Run: headless pygame with SDL's dummy video driver; simulated clock (each Clock.tick advances the game by its frame time, no real sleeping); random seed 0; keys injected as events and as key.get_pressed() state; mouse plan: one left click at the window centre at the start of phase 2, then a move to the lower-right quarter at the start of phase 3.
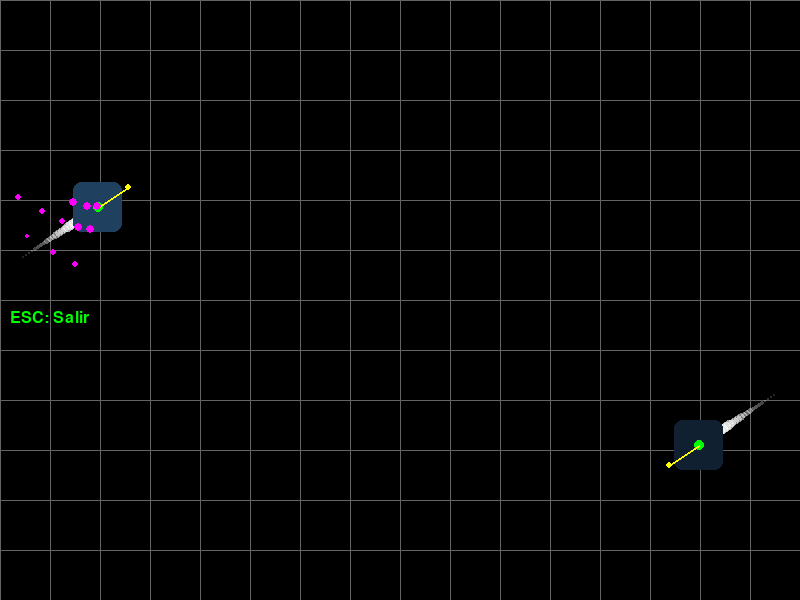
Frame 1 of 4 · flips 1–60 · no input
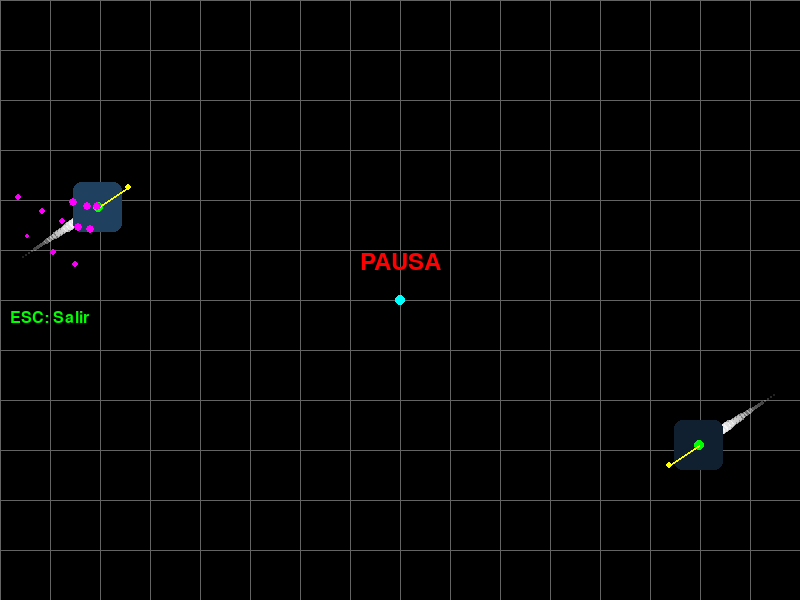
Frame 2 of 4 · flips 61–180 · clicked the window centre · tapped SPACE, RETURN · held RIGHT (→), D
Frame 3 of 4 · flips 181–300 · moved the mouse to the lower-right quarter · held DOWN (↓), S · screen unchanged from frame 2, image omitted
Frame 4 of 4 · flips 301–420 · held LEFT (←), A, UP (↑), W · screen unchanged from frame 3, image omitted

The pygame program that drew these frames:

#introduccion a la animacion por computadora
# Gerardo Mercado Hurtado
# Raúl Martínez Martínez 
#  ejercicio_final_clase1.py
import pygame
import sys
import math

# Inicialización de Pygame 
pygame.init()

# Configuración de la ventana
ANCHO = 800
ALTO = 600
ventana = pygame.display.set_mode((ANCHO, ALTO))
pygame.display.set_caption("Clase 1 - Introducción a la Animación")

# Colores
NEGRO = (0, 0, 0)
BLANCO = (255, 255, 255)
ROJO = (255, 0, 0)
VERDE = (0, 255, 0)
AZUL = (0, 0, 255)
AMARILLO = (255, 255, 0)
MORADO = (255, 0, 255)
CIAN = (0, 255, 255)

# Reloj para controlar FPS
reloj = pygame.time.Clock()
FPS = 60

def colision(obj1, obj2):
        rect1 = pygame.Rect(obj1.x, obj1.y, 50, 50)
        rect2 = pygame.Rect(obj2.x, obj2.y, 50, 50)
        return rect1.colliderect(rect2)

class AnimacionSimple:
    def __init__(self, color=ROJO):
        self.x = 100
        self.y = 300
        self.velocidad_x = 3
        self.velocidad_y = 2
        self.trayectoria = []
        self.max_trayectoria = 30
        self.escala = 1.0
        self.escala_objetivo = 1.0
        self.rebotes = 0
        self.frames_transcurridos = 0

        # Color actual del objeto
        self.color = color

    

        
    def actualizar(self):
        # Actualizar contadores
        self.frames_transcurridos += 1
        
        # Guardar posición anterior para detectar rebotes
        x_anterior = self.x
        
        # Actualizar posición
        self.x += self.velocidad_x
        self.y += self.velocidad_y
        
        # Efecto de escala (squash and stretch básico)
        if abs(self.escala - self.escala_objetivo) > 0.01:
            self.escala += (self.escala_objetivo - self.escala) * 0.3
        else:
            self.escala_objetivo = 1.0
        
        # Detectar rebotes y cambiar dirección
        rebote = False
        if self.x <= 0:
            self.velocidad_x = abs(self.velocidad_x)
            rebote = True
        elif self.x >= ANCHO - 50:
            self.velocidad_x = -abs(self.velocidad_x)
            rebote = True
            
        if self.y <= 0:
            self.velocidad_y = abs(self.velocidad_y)
            rebote = True
        elif self.y >= ALTO - 50:
            self.velocidad_y = -abs(self.velocidad_y)
            rebote = True
        
        # Aplicar efecto de rebote
        if rebote:
            self.rebotes += 1
            self.escala_objetivo = 0.7  # Comprimir al rebotar

                # Cambiar de color aleatoriamente en cada rebote
            self.color = (
                pygame.time.get_ticks() % 256,
                (pygame.time.get_ticks() * 2) % 256,
                (pygame.time.get_ticks() * 3) % 256
            )

        
        # Guardar posición para trayectoria
        centro_x = self.x + 25
        centro_y = self.y + 25
        self.trayectoria.append((centro_x, centro_y))
        
        # Limitar tamaño de la trayectoria
        if len(self.trayectoria) > self.max_trayectoria:
            self.trayectoria.pop(0)
    
    def dibujar(self, superficie, color=ROJO):
        # Dibujar trayectoria (persistencia de visión)
        for i, pos in enumerate(self.trayectoria):
            # Calcular transparencia y tamaño basado en la antigüedad
            progreso = i / len(self.trayectoria)
            alpha = int(255 * progreso)
            radio = int(8 * progreso)
            
            # Crear superficie temporal para alpha
            surf_temp = pygame.Surface((radio * 2, radio * 2), pygame.SRCALPHA)
            pygame.draw.circle(surf_temp, (255, 255, 255, alpha), (radio, radio), radio)
            superficie.blit(surf_temp, (pos[0] - radio, pos[1] - radio))
        
        # Calcular dimensiones escaladas
        ancho_escalado = int(50 * self.escala)
        alto_escalado = int(50 * (2 - self.escala))  # Opuesto en Y para efecto natural
        
        # Dibujar objeto principal con efecto de escala
        rect_escalado = pygame.Rect(
            self.x + (50 - ancho_escalado) // 2,
            self.y + (50 - alto_escalado) // 2,
            ancho_escalado,
            alto_escalado
        )
        pygame.draw.rect(superficie, self.color, rect_escalado, border_radius=8)
        
        # Dibujar centro del objeto
        centro_x = self.x + 25
        centro_y = self.y + 25
        pygame.draw.circle(superficie, VERDE, (int(centro_x), int(centro_y)), 5)
        
        # Dibujar vector de velocidad
        punto_final = (
            centro_x + self.velocidad_x * 10,
            centro_y + self.velocidad_y * 10
        )
        pygame.draw.line(superficie, AMARILLO, (centro_x, centro_y), punto_final, 2)
        pygame.draw.circle(superficie, AMARILLO, (int(punto_final[0]), int(punto_final[1])), 3)

class SistemaParticulas:
    def __init__(self):
        self.particulas = []
        
    def agregar_particula(self, x, y, color):
        self.particulas.append({
            'x': x,
            'y': y,
            'color': color,
            'vida': 1.0,
            'velocidad_x': (pygame.time.get_ticks() % 10) - 5,
            'velocidad_y': (pygame.time.get_ticks() % 10) - 5
        })
    
    def actualizar(self):
        for particula in self.particulas[:]:
            particula['x'] += particula['velocidad_x'] * 0.5
            particula['y'] += particula['velocidad_y'] * 0.5
            particula['vida'] -= 0.02
            
            if particula['vida'] <= 0:
                self.particulas.remove(particula)
    
    def dibujar(self, superficie):
        for particula in self.particulas:
            alpha = int(255 * particula['vida'])
            tamaño = int(5 * particula['vida'])
            
            surf_temp = pygame.Surface((tamaño * 2, tamaño * 2), pygame.SRCALPHA)
            color = list(particula['color'])
            if len(color) == 3:
                color.append(alpha)
            pygame.draw.circle(surf_temp, color, (tamaño, tamaño), tamaño)
            superficie.blit(surf_temp, (particula['x'] - tamaño, particula['y'] - tamaño))
            

def dibujar_rejilla(superficie):
    """Dibuja una rejilla para referencia espacial"""
    for x in range(0, ANCHO, 50):
        alpha = 30 if x % 100 == 0 else 15
        color = (100, 100, 100, alpha)
        pygame.draw.line(superficie, color, (x, 0), (x, ALTO), 1)
    
    for y in range(0, ALTO, 50):
        alpha = 30 if y % 100 == 0 else 15
        color = (100, 100, 100, alpha)
        pygame.draw.line(superficie, color, (0, y), (ANCHO, y), 1)

def ejercicio_final_clase1():
        
    # Crear objetos de animación
    animacion = AnimacionSimple()
    particulas = SistemaParticulas()
    animacion_espejo = AnimacionSimple(CIAN)

    # Actualizar animación principal
    animacion.actualizar()
    animacion_espejo.actualizar()

    # Detectar colisión entre las dos figuras
    if colision(animacion, animacion_espejo):
        # Intercambiar velocidades (rebote)
        animacion.velocidad_x *= -1
        animacion.velocidad_y *= -1
        animacion_espejo.velocidad_x *= -1
        animacion_espejo.velocidad_y *= -1
        
        # Cambiar colores aleatoriamente
        animacion.color = (
            pygame.time.get_ticks() % 256,
            (pygame.time.get_ticks() * 2) % 256,
            (pygame.time.get_ticks() * 3) % 256
        )
        animacion_espejo.color = (
            (pygame.time.get_ticks() * 3) % 256,
            (pygame.time.get_ticks() * 2) % 256,
            pygame.time.get_ticks() % 256
        )


    # Configurar la posición inicial del espejo
    animacion_espejo.x = ANCHO - 150
    animacion_espejo.y = 300

    # Hacer que se mueva en sentido contrario
    animacion_espejo.velocidad_x = -animacion.velocidad_x
    animacion_espejo.velocidad_y = -animacion.velocidad_y
    
    # Variables de control
    frame_count = 0
    tiempo_inicio = pygame.time.get_ticks()
    pausa = False
    mostrar_rejilla = True
    mostrar_trayectoria = True
    mostrar_vector = True
    
    # Fuentes para texto
    fuente_grande = pygame.font.Font(None, 36)
    fuente_pequena = pygame.font.Font(None, 24)
    
    ejecutando = True
    while ejecutando:
        # Manejo de eventos
        for evento in pygame.event.get():
            if evento.type == pygame.QUIT:
                ejecutando = False
            elif evento.type == pygame.KEYDOWN:
                if evento.key == pygame.K_ESCAPE:
                    ejecutando = False
                elif evento.key == pygame.K_SPACE:
                    pausa = not pausa
                elif evento.key == pygame.K_g:
                    mostrar_rejilla = not mostrar_rejilla
                elif evento.key == pygame.K_t:
                    mostrar_trayectoria = not mostrar_trayectoria
                elif evento.key == pygame.K_v:
                    mostrar_vector = not mostrar_vector
                elif evento.key == pygame.K_r:
                    # Resetear animación
                    animacion = AnimacionSimple()
                    particulas = SistemaParticulas()
                    frame_count = 0
                    tiempo_inicio = pygame.time.get_ticks()
            elif evento.type == pygame.MOUSEBUTTONDOWN:
                # Agregar partículas al hacer clic
                x, y = pygame.mouse.get_pos()
                for _ in range(10):
                    particulas.agregar_particula(x, y, CIAN)
        
        if not pausa:
            # Actualizar contadores
            frame_count += 1
            tiempo_actual = pygame.time.get_ticks() - tiempo_inicio
            
            # Actualizar animación principal
            animacion.actualizar()
            animacion_espejo.actualizar()
            
            # Agregar partículas en rebotes (simular efecto)
            if animacion.rebotes > 0 and frame_count % 2 == 0:
                centro_x = animacion.x + 25
                centro_y = animacion.y + 25
                for _ in range(3):
                    particulas.agregar_particula(centro_x, centro_y, MORADO)
            
            # Actualizar sistema de partículas
            particulas.actualizar()
        
        # Dibujado
        ventana.fill(NEGRO)
        
        # Dibujar rejilla si está activada
        if mostrar_rejilla:
            dibujar_rejilla(ventana)
        
        # Dibujar trayectoria si está activada
        if mostrar_trayectoria:
            animacion.dibujar(ventana)
            animacion_espejo.dibujar(ventana, CIAN)
        else:
            # Dibujar solo el objeto sin trayectoria
            centro_x = animacion.x + 25
            centro_y = animacion.y + 25
            pygame.draw.rect(ventana, ROJO, (animacion.x, animacion.y, 50, 50), border_radius=8)
            pygame.draw.circle(ventana, VERDE, (int(centro_x), int(centro_y)), 5)
            
            # Dibujar vector si está activado
            if mostrar_vector:
                punto_final = (
                    centro_x + animacion.velocidad_x * 10,
                    centro_y + animacion.velocidad_y * 10
                )
                pygame.draw.line(ventana, AMARILLO, (centro_x, centro_y), punto_final, 2)
        
        # Dibujar partículas
        particulas.dibujar(ventana)
        
        # Mostrar información en pantalla
        info_lines = [
            f"FPS: {int(reloj.get_fps())}",
            f"Frame: {frame_count}",
            f"Tiempo: {tiempo_actual/1000:.1f}s",
            f"Posición: ({animacion.x:.1f}, {animacion.y:.1f})",
            f"Velocidad: ({animacion.velocidad_x:.1f}, {animacion.velocidad_y:.1f})",
            f"Rebotes: {animacion.rebotes}",
            f"Escala: {animacion.escala:.2f}",
            "",
            "CONTROLES:",
            "ESPACIO: Pausa/Reanudar",
            "G: Mostrar/Ocultar rejilla",
            "T: Mostrar/Ocultar trayectoria", 
            "V: Mostrar/Ocultar vector",
            "R: Reiniciar animación",
            "CLIC: Crear partículas",
            "ESC: Salir"
        ]
        
        for i, linea in enumerate(info_lines):
            if i < 7:  # Información principal
                color = BLANCO
                fuente = fuente_pequena
            elif i == 7:  # Línea vacía
                continue
            elif i == 8:  "CONTROLES"
            color = AMARILLO
            fuente = fuente_pequena
        else:  # Controles
                color = VERDE
                fuente = fuente_pequena
                
        texto = fuente.render(linea, True, color)
        ventana.blit(texto, (10, 10 + i * 20))
        
        # Estado de pausa
        if pausa:
            texto_pausa = fuente_grande.render("PAUSA", True, ROJO)
            ventana.blit(texto_pausa, (ANCHO//2 - texto_pausa.get_width()//2, ALTO//2 - 50))
        
        # Actualizar pantalla
        pygame.display.flip()
        
        # Controlar FPS
        reloj.tick(FPS)
    
    pygame.quit()
    sys.exit()

# Ejecutar el ejercicio final
if __name__ == "__main__":
    ejercicio_final_clase1()
